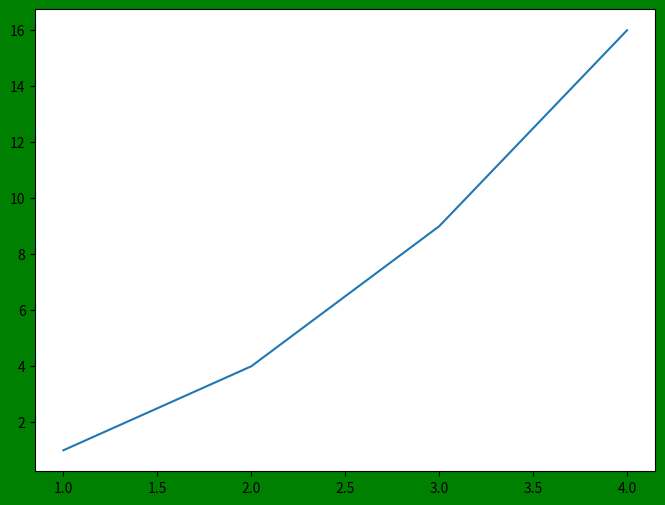

Source code (Python):
"""
    设置图形对象的大小，单位为英尺

"""
from matplotlib import pyplot as plt

fig = plt.figure(figsize=(8,6),dpi=120,facecolor='g')

plt.plot( [1,2,3,4], [1,4,9,16])

plt. show()

print(fig.get_size_inches())
